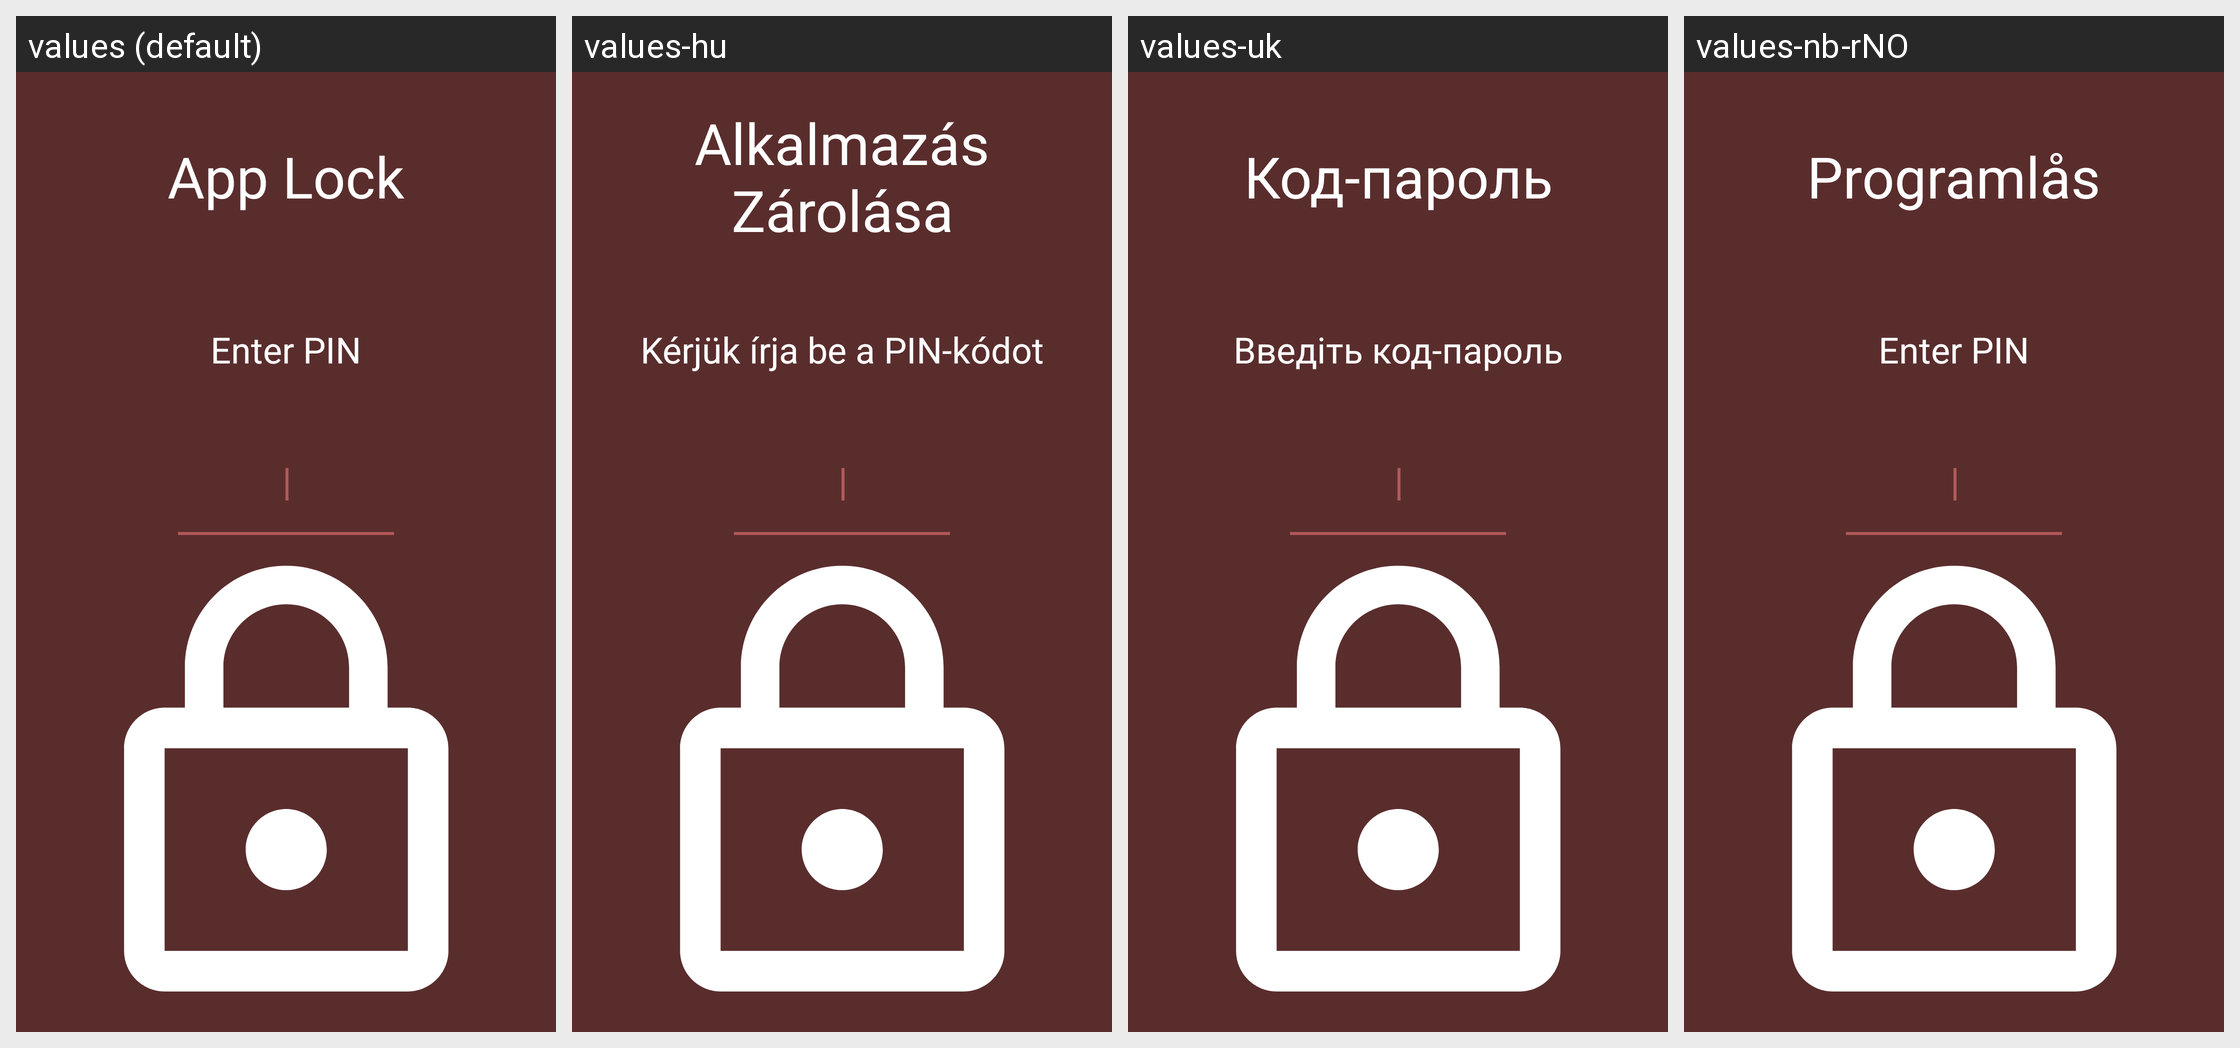

The Android screen above is rendered under several locales of the same app. Produce the string resources it draws, with the default and per-locale values.
Android screen res/layout/activity_app_lock.xml rendered under 4 locales, left to right: values (default), values-hu, values-uk, values-nb-rNO. Device: Nexus 5 (rendered at 1080×1920; each locale shown at half size, 540×960, under a caption strip naming it); theme Theme.Light.
Other locales in the repository, not shown: values-es, values-fr, values-it, values-ja, values-ko, values-pt-rBR, values-ru, values-sv.
Strings drawn on this screen, with the default value and each locale's value (text and hints the layout hard-codes, and strings that could not be matched under every locale, appear in the picture but are not listed):

title_activity_app_lock
  values: App Lock
  values-hu: Alkalmazás Zárolása
  values-uk: Код-пароль
  values-nb-rNO: Programlås

app_lock_pin
  values: Enter PIN
  values-hu: Kérjük írja be a PIN-kódot
  values-uk: Введіть код-пароль
  values-nb-rNO: Enter PIN  [not translated; the default value is used]
